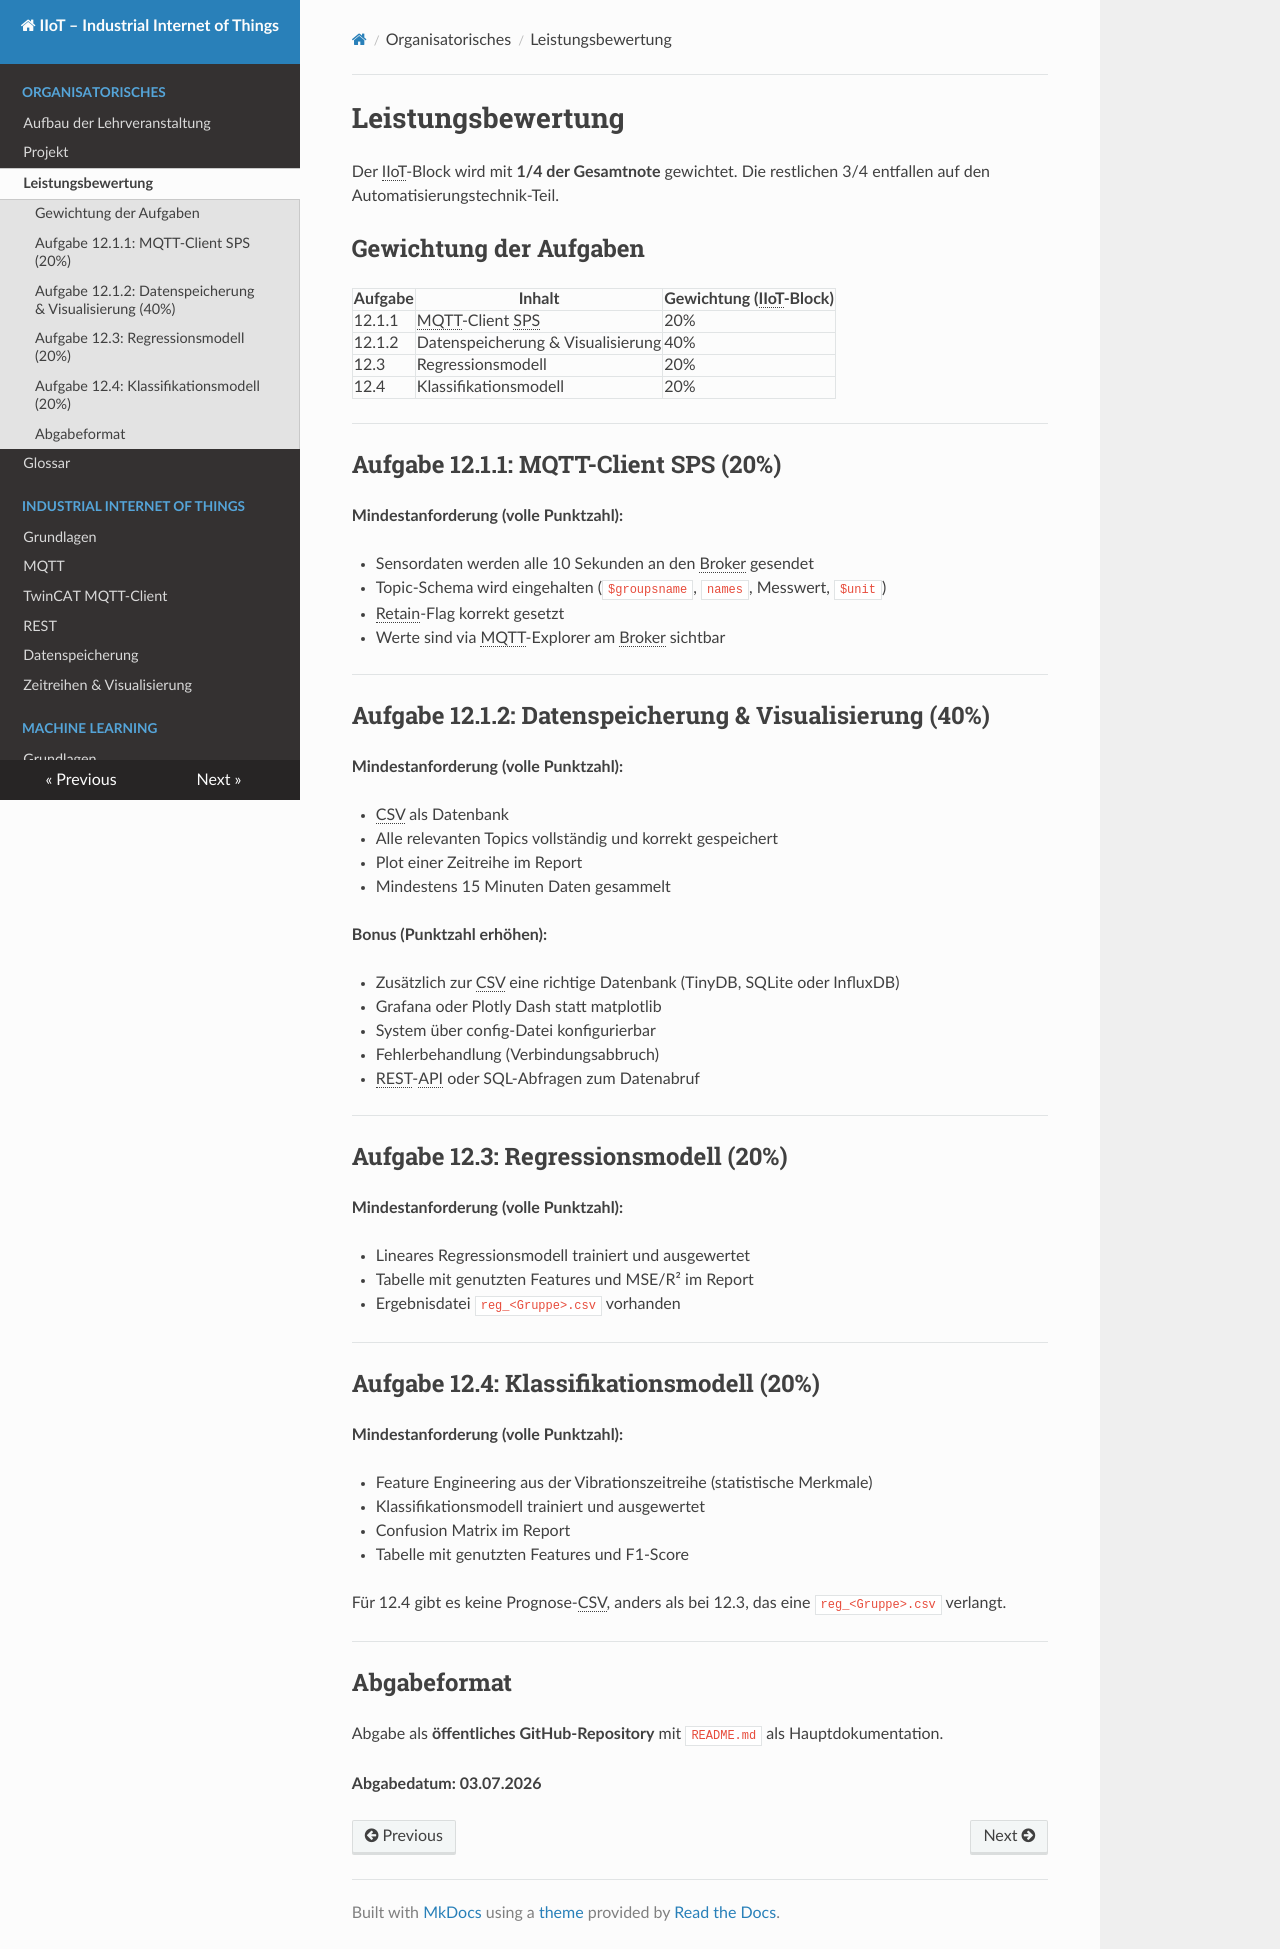

repository: wildle/MCI-AUT-IIoT · page: 1_Leistungsbewertung/index.html · generator: mkdocs

# Leistungsbewertung

Der IIoT-Block wird mit **1/4 der Gesamtnote** gewichtet. Die restlichen 3/4 entfallen auf den Automatisierungstechnik-Teil.

## Gewichtung der Aufgaben

| Aufgabe | Inhalt | Gewichtung (IIoT-Block) |
|---------|--------|------------------------|
| 12.1.1 | MQTT-Client SPS | 20% |
| 12.1.2 | Datenspeicherung & Visualisierung | 40% |
| 12.3 | Regressionsmodell | 20% |
| 12.4 | Klassifikationsmodell | 20% |

---

## Aufgabe 12.1.1 — MQTT-Client SPS (20%)

**Mindestanforderung (volle Punktzahl):**

- Sensordaten werden alle 10 Sekunden an den Broker gesendet
- Topic-Schema wird eingehalten (`$groupsname`, `names`, Messwert, `$unit`)
- Retain-Flag korrekt gesetzt
- Werte sind via MQTT-Explorer am Broker sichtbar

---

## Aufgabe 12.1.2 — Datenspeicherung & Visualisierung (40%)

**Mindestanforderung (volle Punktzahl):**

- CSV als Datenbank
- Alle relevanten Topics vollständig und korrekt gespeichert
- Plot einer Zeitreihe im Report
- Mindestens 15 Minuten Daten gesammelt

**Bonus (Punktzahl erhöhen):**

- TinyDB, SQLite oder InfluxDB statt CSV
- Grafana oder Plotly Dash statt matplotlib
- System über config-Datei konfigurierbar
- Fehlerbehandlung (Verbindungsabbruch)
- REST-API oder SQL-Abfragen zum Datenabruf

---

## Aufgabe 12.3 — Regressionsmodell (20%)

**Mindestanforderung (volle Punktzahl):**

- Lineares Regressionsmodell trainiert und ausgewertet
- Tabelle mit genutzten Features und MSE/R² im Report
- Ergebnisdatei `reg_<Gruppe>.csv` vorhanden

---

## Aufgabe 12.4 — Klassifikationsmodell (20%)

**Mindestanforderung (volle Punktzahl):**

- Feature Engineering aus der Vibrationszeitreihe (statistische Merkmale)
- Klassifikationsmodell trainiert und ausgewertet
- Confusion Matrix im Report
- Tabelle mit genutzten Features und F1-Score

---

## Abgabeformat

Abgabe als **öffentliches GitHub-Repository** mit `README.md` als Hauptdokumentation.

**Abgabedatum: 03.07.2026**
